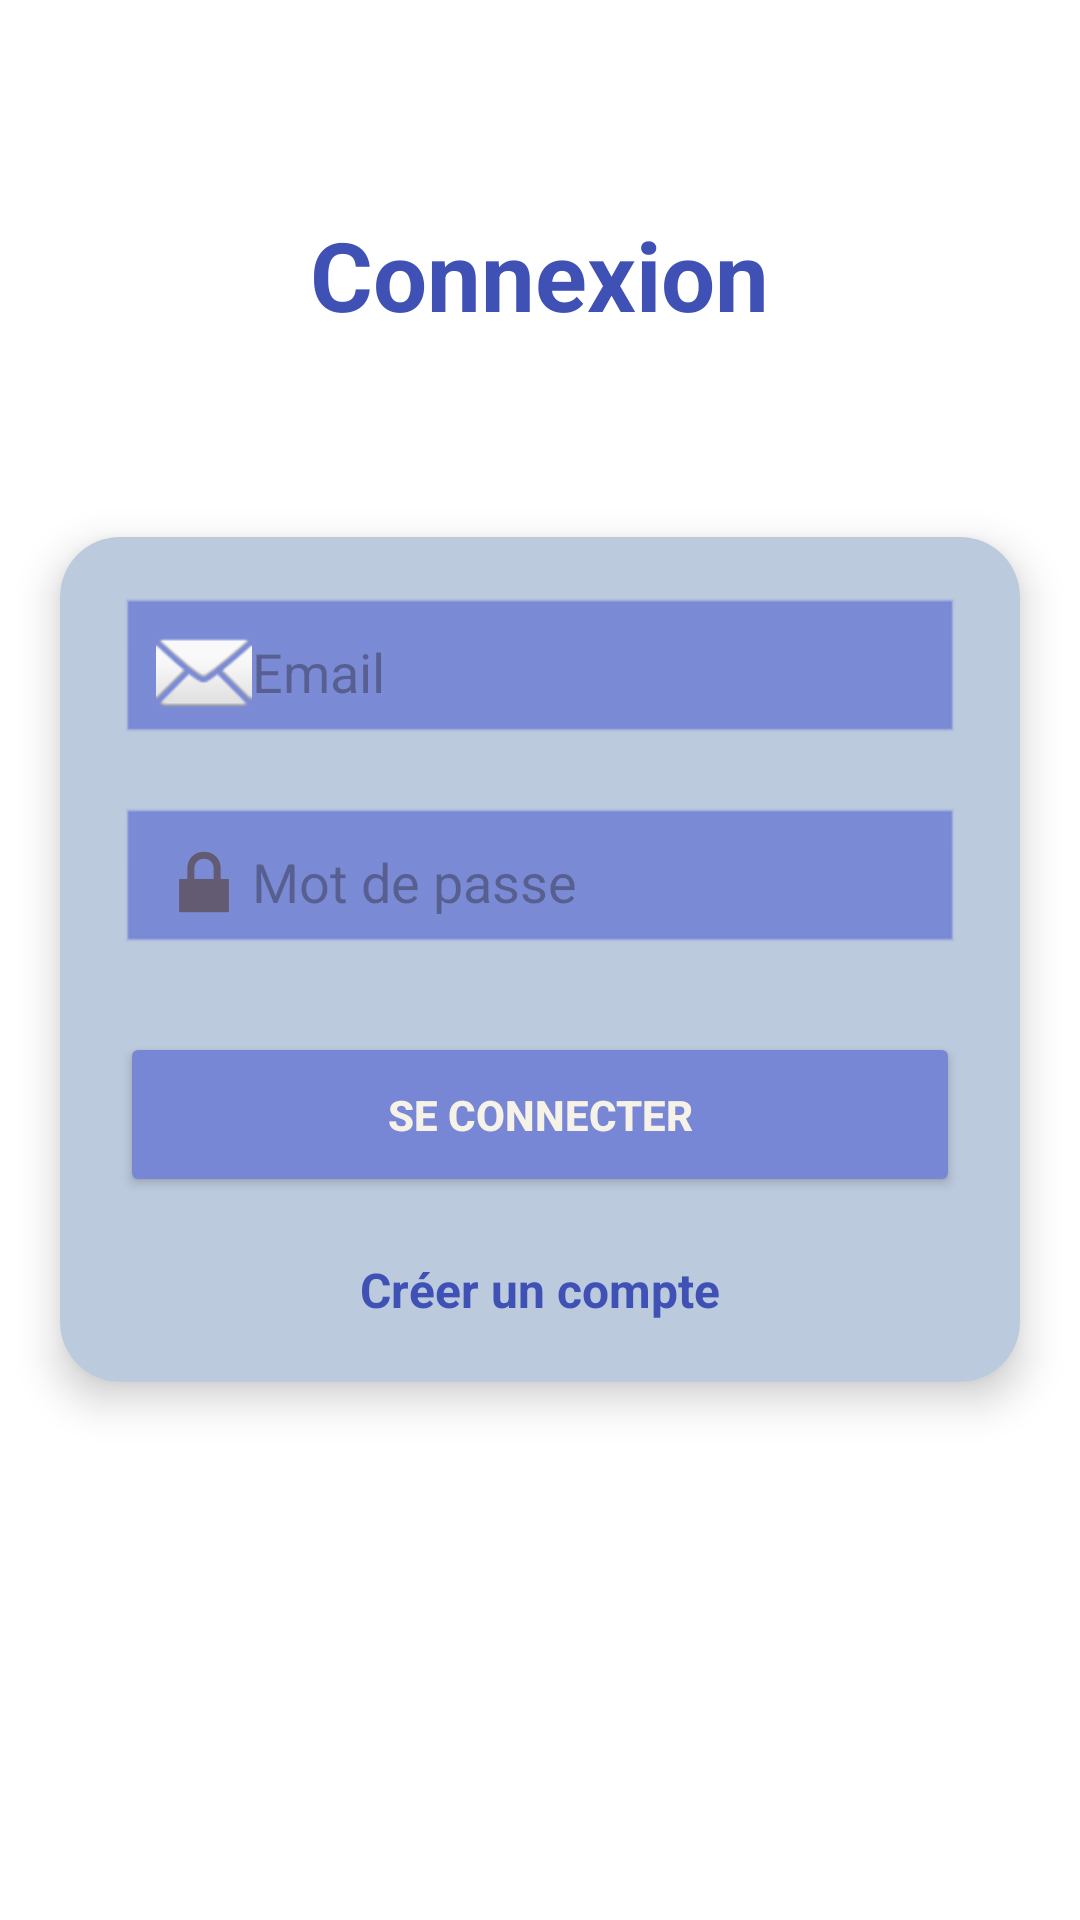

Android layout source for this screen:
<!-- AndroidManifest.xml: activity theme Theme.EvenementsEtudiants -->
<!-- res/layout/activity_login.xml -->
<?xml version="1.0" encoding="utf-8"?>
<RelativeLayout xmlns:android="http://schemas.android.com/apk/res/android"
    xmlns:app="http://schemas.android.com/apk/res-auto"
    android:layout_width="match_parent"
    android:layout_height="match_parent"
    android:background="#FFFFFF">

    
    <TextView
        android:id="@+id/titleLogin"
        android:layout_width="wrap_content"
        android:layout_height="wrap_content"
        android:layout_centerHorizontal="true"
        android:layout_marginTop="70dp"
        android:text="Connexion"
        android:textColor="#3F51B5"
        android:textSize="32sp"
        android:textStyle="bold" />

    
    <androidx.cardview.widget.CardView
        android:layout_width="320dp"
        android:layout_height="wrap_content"
        android:layout_centerInParent="true"
        android:padding="20dp"
        app:cardCornerRadius="20dp"
        app:cardElevation="8dp">

        <LinearLayout
            android:layout_width="match_parent"
            android:layout_height="wrap_content"
            android:background="#E9B5C6D9"
            android:baselineAligned="true"
            android:orientation="vertical"
            android:padding="20dp">

            
            <EditText
                android:id="@+id/editEmail"
                android:layout_width="match_parent"
                android:layout_height="50dp"
                android:layout_marginBottom="20dp"
                android:background="@android:drawable/edit_text"
                android:backgroundTint="#7887D5"
                android:drawableStart="@android:drawable/ic_dialog_email"
                android:hint="Email"
                android:padding="12dp"
                android:textColorLink="#D5C8C8" />

            
            <EditText
                android:id="@+id/editPassword"
                android:layout_width="match_parent"
                android:layout_height="50dp"
                android:layout_marginBottom="25dp"
                android:background="@android:drawable/edit_text"
                android:backgroundTint="#7887D5"
                android:drawableStart="@android:drawable/ic_lock_lock"
                android:hint="Mot de passe"
                android:inputType="textPassword"
                android:padding="12dp" />

            
            <Button
                android:id="@+id/btnLogin"
                android:layout_width="match_parent"
                android:layout_height="55dp"
                android:backgroundTint="#7887D5"
                android:text="Se connecter"
                android:textColor="#f7f2e8"
                android:textStyle="bold" />

            
            <TextView
                android:id="@+id/registerLink"
                android:layout_width="wrap_content"
                android:layout_height="wrap_content"
                android:layout_gravity="center"
                android:layout_marginTop="20dp"
                android:text="Créer un compte"
                android:textColor="#3F51B5"
                android:textSize="16sp"
                android:textStyle="bold" />

        </LinearLayout>

    </androidx.cardview.widget.CardView>

</RelativeLayout>
<!-- resources referenced by this layout -->
<resources>
  <style name="Theme.EvenementsEtudiants" parent="Base.Theme.EvenementsEtudiants" />
  <style name="Base.Theme.EvenementsEtudiants" parent="Theme.Material3.DayNight.NoActionBar">
          
          
      </style>
</resources>
